The GitHub repository chanheehi/Pig-Posture-Classification-Using-Deep-Learning contains a labelled image folder "dataset" with 4 categories: lying on belly, lying on side, sitting, standing. Examples follow, each with its label.

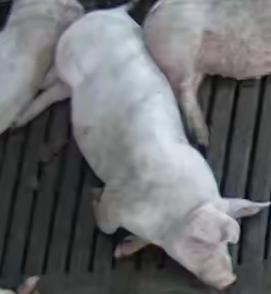
Label: lying on side

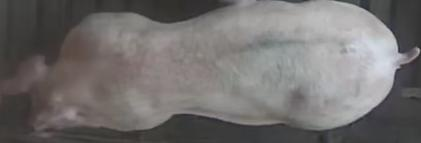
Label: lying on belly

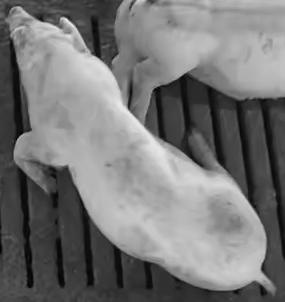
Label: sitting

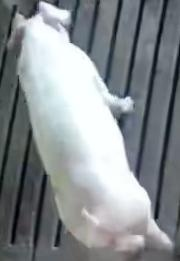
Label: standing

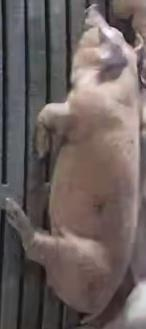
Label: lying on side

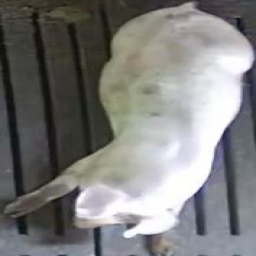
Label: sitting
